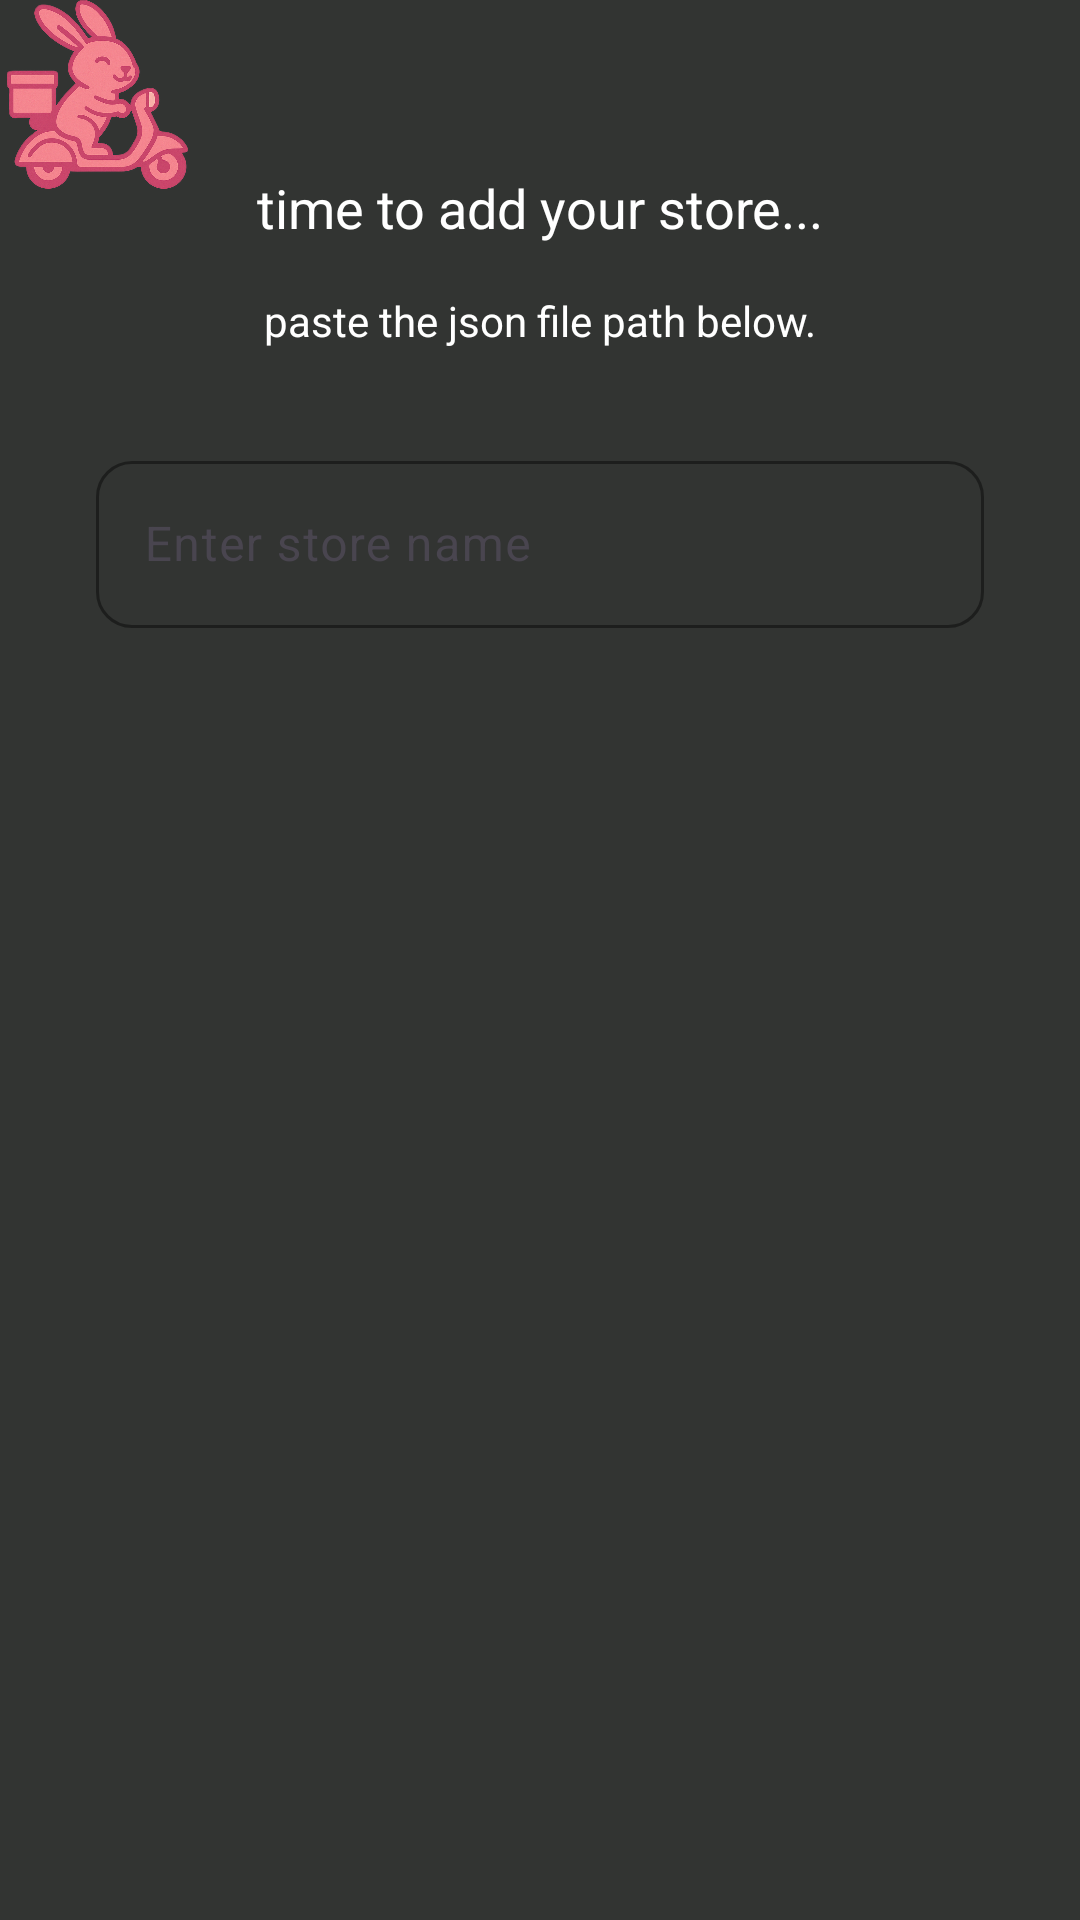

Layout XML and referenced resources for this Android screen:
<!-- AndroidManifest.xml: application theme Theme.Tokki -->
<!-- res/layout/activity_add_store_page.xml -->
<?xml version="1.0" encoding="utf-8"?>
<androidx.constraintlayout.widget.ConstraintLayout xmlns:android="http://schemas.android.com/apk/res/android"
    xmlns:app="http://schemas.android.com/apk/res-auto"
    xmlns:tools="http://schemas.android.com/tools"
    android:id="@+id/main"
    android:layout_width="match_parent"
    android:layout_height="match_parent"
    android:background="@color/jet"
    tools:context=".AddStorePage">

    <androidx.appcompat.widget.Toolbar
        android:id="@+id/customertoolbar"
        style="@style/Widget.AppCompat.Toolbar"
        app:layout_constraintTop_toTopOf="parent"
        app:layout_constraintStart_toStartOf="parent"
        app:layout_constraintEnd_toEndOf="parent" />

    <ImageView
        android:id="@+id/customerlogo"
        android:layout_width="65dp"
        android:layout_height="63dp"
        app:layout_constraintStart_toStartOf="parent"
        app:layout_constraintTop_toTopOf="parent"
        app:srcCompat="@drawable/img" />

    <TextView
        android:id="@+id/addstoremsg1"
        android:layout_width="wrap_content"
        android:layout_height="wrap_content"
        android:layout_marginTop="57dp"
        android:text="@string/addstoretext"
        android:textColor="@color/white"
        android:textSize="18sp"
        app:layout_constraintTop_toBottomOf="@id/customertoolbar"
        app:layout_constraintStart_toStartOf="parent"
        app:layout_constraintEnd_toEndOf="parent"
        app:layout_constraintHorizontal_bias="0.5" />

    <TextView
        android:id="@+id/addstoremsg2"
        android:layout_width="wrap_content"
        android:layout_height="wrap_content"
        android:layout_marginTop="16dp"
        android:text="@string/addstoresubtext"
        android:textColor="@color/white"
        android:textSize="14sp"
        app:layout_constraintTop_toBottomOf="@id/addstoremsg1"
        app:layout_constraintStart_toStartOf="parent"
        app:layout_constraintEnd_toEndOf="parent" />

    <com.google.android.material.textfield.TextInputLayout
        android:id="@+id/storeNameInputLayout"
        android:layout_width="0dp"
        android:layout_height="wrap_content"
        android:layout_marginTop="32dp"
        android:layout_marginStart="32dp"
        android:layout_marginEnd="32dp"
        android:hint="Enter store name"
        app:boxBackgroundMode="outline"
        app:boxStrokeColor="@color/white"
        app:boxStrokeWidth="1dp"
        app:boxCornerRadiusTopStart="12dp"
        app:boxCornerRadiusTopEnd="12dp"
        app:boxCornerRadiusBottomStart="12dp"
        app:boxCornerRadiusBottomEnd="12dp"
        app:startIconTint="@color/white"
        app:hintTextColor="@color/white"
        app:layout_constraintTop_toBottomOf="@id/addstoremsg2"
        app:layout_constraintStart_toStartOf="parent"
        app:layout_constraintEnd_toEndOf="parent">

        <com.google.android.material.textfield.TextInputEditText
            android:id="@+id/storeNameEditText"
            android:layout_width="match_parent"
            android:layout_height="wrap_content"
            android:textColor="@color/white"
            android:textColorHint="@color/white"
            android:inputType="text" />
    </com.google.android.material.textfield.TextInputLayout>

</androidx.constraintlayout.widget.ConstraintLayout>
<!-- resources referenced by this layout -->
<resources>
  <color name="jet">#323432</color>
  <color name="white">#FFFFFFFF</color>
  <!-- drawable img: png bitmap (drawable, 468399 bytes) -->
  <string name="addstoresubtext">paste the json file path below.</string>
  <string name="addstoretext">time to add your store...</string>
  <style name="Theme.Tokki" parent="Base.Theme.Tokki" />
  <style name="Base.Theme.Tokki" parent="Theme.Material3.DayNight.NoActionBar">
          <item name="colorPrimary">@color/pink</item>
          <item name="colorSecondary">@color/blush</item>
          <item name="colorOnBackground">@color/jet</item>
      </style>
  <color name="pink">#BD4089</color>
  <color name="blush">#D34F73</color>
</resources>
